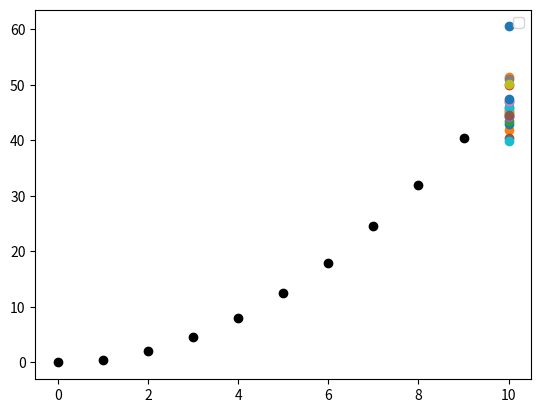

Write the Python code that produced this figure.
import random
import matplotlib.pyplot as plt

"""For each point in the memory, a weight is given"""
def setWeights(visionRange):
    weightList = []
    for i in range(visionRange - 1):
        weightList.append(random.random())
    normalize_weights(weightList)
    return weightList


"""With the current strategy and weight of each element in the strategy, estimate a new market value"""
def nextPoint(weightList, setPoints):
    #to avoid index out of range errors, visionRange is set to the length of weightList or the length of setPoints, 
    #depending on whatever has the smaller value. This allows it to theoretically run with less data than the memory can store
    #print(weightList, setPoints)
    visionRange = min(len(weightList),len(setPoints)-1)
    if visionRange < 1:
        return setPoints[-1]

    newpoint = setPoints[-visionRange - 1]
    for i in reversed(range(visionRange)):
        b = -(i + 1)
        newpoint += weightList[b]*(setPoints[b] - setPoints[b-1])
		
    return newpoint
	
def normalize_weights(weights):
    sumW = sum(weights)
    lenW = len(weights)
    for i in range(len(weights)):
        weights[i] = weights[i]/sumW*(lenW + 1)
    return weights

set_points = []
for i in range(10):
	set_points.append(0.5 * i ** 2)
results = []

plt.figure()
plt.scatter(range(len(set_points)), set_points, c="black")
plt.scatter(len(set_points), nextPoint([1 + 1./2 for i in range(8)], set_points))
for i in range(20):
	plt.scatter(len(set_points), nextPoint(setWeights(8), set_points))
plt.legend()
plt.show()

